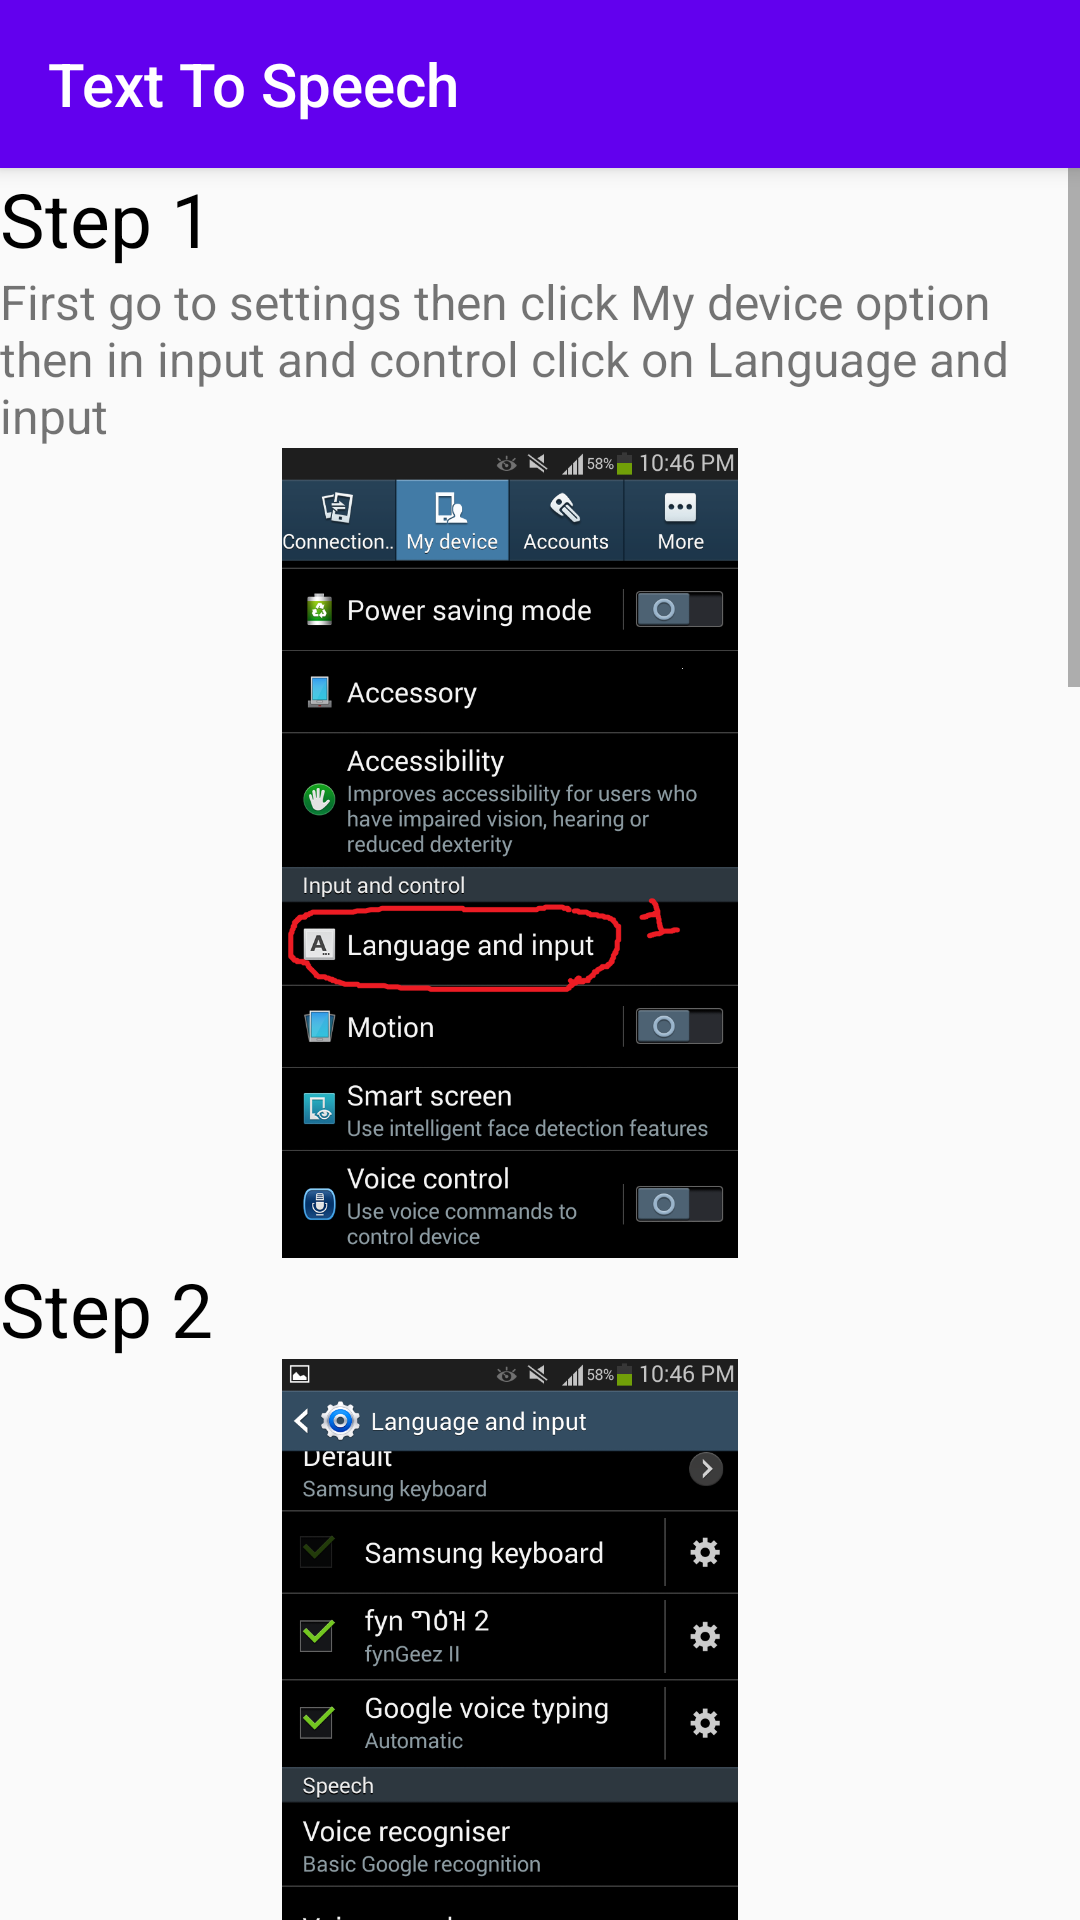

Produce the Android XML layout that renders to this screen, including the resource entries it uses.
<!-- AndroidManifest.xml: application theme AppTheme -->
<!-- res/layout/activity_help.xml -->
<?xml version="1.0" encoding="utf-8"?>
<LinearLayout xmlns:android="http://schemas.android.com/apk/res/android"
    xmlns:app="http://schemas.android.com/apk/res-auto"
    xmlns:tools="http://schemas.android.com/tools"
    android:layout_width="match_parent"
    android:layout_height="match_parent"
    android:orientation="vertical"
    tools:context=".helpActivity">

    <android.support.v7.widget.Toolbar
    android:id="@+id/setting_toolbar"
    android:layout_width="match_parent"
    android:layout_height="?attr/actionBarSize"
    android:background="@color/colorPrimary"
    android:elevation="4dp"
    android:theme="@style/ThemeOverlay.AppCompat.Dark.ActionBar"
    app:popupTheme="@style/ThemeOverlay.AppCompat.Light"
    app:title="Text To Speech" />
    <ScrollView
        android:layout_width="match_parent"
        android:layout_height="match_parent">

        <LinearLayout
            android:layout_width="match_parent"
            android:layout_height="wrap_content"
            android:orientation="vertical" >

    <TextView
        android:id="@+id/strp"
        android:textColor="#000"
        android:layout_width="match_parent"
        android:layout_height="wrap_content"
        android:text="@string/step_1"
        android:textSize="25sp"/>
    <TextView
        android:id="@+id/step_one"
        android:layout_width="match_parent"
        android:layout_height="wrap_content"
        android:text="@string/step_one"
        android:textSize="16sp"/>
    <ImageView
        android:layout_width="280dp"
        android:layout_height="270dp"
        android:layout_marginStart="30dp"
        android:src="@mipmap/step_1"
        android:contentDescription="@string/image_content_Description" />

    <TextView
        android:id="@+id/step_two"
        android:layout_width="match_parent"
        android:layout_height="wrap_content"
        android:text="@string/step_2"
        android:textColor="#000"
        android:textSize="25sp"/>
    <ImageView
        android:layout_width="280dp"
        android:layout_height="270dp"
        android:layout_marginStart="30dp"
        android:src="@mipmap/step_2"
        android:contentDescription="@string/image_content_Description" />
            <TextView
                android:id="@+id/step_three"
                android:layout_width="match_parent"
                android:layout_height="wrap_content"
                android:text="@string/step_3"
                android:textColor="#000"
                android:textSize="25sp"/>
            <ImageView
                android:layout_width="280dp"
                android:layout_height="270dp"
                android:layout_marginStart="30dp"
                android:src="@mipmap/step_3"
                android:contentDescription="@string/image_content_Description" />
            <Button
                android:id="@+id/TTS_setting"
                android:background="#cabcbc"
                android:layout_margin="10sp"
                android:layout_width="match_parent"
                android:layout_height="wrap_content"
                android:textSize="15sp"
                android:text="@string/go_to_tts_settings"/>
            <TextView
                android:id="@+id/step_four"
                android:layout_width="match_parent"
                android:layout_height="wrap_content"
                android:text="@string/step_4"
                android:textColor="#000"
                android:textSize="25sp"/>
            <ImageView
                android:layout_width="280dp"
                android:layout_height="270dp"
                android:layout_marginStart="30dp"
                android:src="@mipmap/step_4"
                android:contentDescription="@string/image_content_Description" />
            <TextView
                android:id="@+id/step_five"
                android:layout_width="match_parent"
                android:layout_height="wrap_content"
                android:text="@string/step_5"
                android:textColor="#000"
                android:textSize="25sp"/>
            <ImageView
                android:layout_width="280dp"
                android:layout_height="270dp"
                android:layout_marginStart="30dp"
                android:src="@mipmap/step_5"
                android:contentDescription="@string/image_content_Description" />
            <TextView
                android:id="@+id/step_six"
                android:layout_width="match_parent"
                android:layout_height="wrap_content"
                android:text="@string/step_6"
                android:textColor="#000"
                android:textSize="25sp"/>
            <TextView
                android:id="@+id/step_sixDisc"
                android:layout_width="match_parent"
                android:layout_height="wrap_content"
                android:text="@string/six"
                android:textSize="16sp"/>
            <ImageView
                android:layout_width="280dp"
                android:layout_height="270dp"
                android:layout_marginStart="30dp"
                android:src="@mipmap/step_6"
                android:contentDescription="@string/image_content_Description" />

        </LinearLayout>
    </ScrollView>
</LinearLayout>
<!-- resources referenced by this layout -->
<resources>
  <!-- mipmap step_1: png bitmap (mipmap-hdpi, 190939 bytes) -->
  <!-- mipmap step_2: png bitmap (mipmap-hdpi, 143357 bytes) -->
  <!-- mipmap step_3: png bitmap (mipmap-hdpi, 121859 bytes) -->
  <!-- mipmap step_4: png bitmap (mipmap-hdpi, 98677 bytes) -->
  <!-- mipmap step_5: png bitmap (mipmap-hdpi, 136696 bytes) -->
  <!-- mipmap step_6: png bitmap (mipmap-hdpi, 151053 bytes) -->
  <string name="go_to_tts_settings">Go To TTS Settings</string>
  <string name="image_content_Description">image description</string>
  <string name="six">Then you can install voice data of any country</string>
  <string name="step_1">Step 1</string>
  <string name="step_2">Step 2</string>
  <string name="step_3">Step 3</string>
  <string name="step_4">Step 4</string>
  <string name="step_5">Step 5</string>
  <string name="step_6">Step 6</string>
  <string name="step_one">First go to settings then click My device option then in input and control click on Language and input</string>
  <style name="AppTheme" parent="Theme.AppCompat.DayNight.NoActionBar">
          
          <item name="colorPrimary">@color/colorPrimary</item>
          <item name="colorPrimaryDark">@color/colorPrimaryDark</item>
          <item name="colorAccent">@color/colorAccent</item>
      </style>
  <!-- not gathered from this repository: default colours our renderer supplied (Android Studio template values) -->
  <color name="colorPrimary">#FF6200EE</color>
  <color name="colorPrimaryDark">#FF3700B3</color>
  <color name="colorAccent">#FF03DAC5</color>
</resources>
